Run: headless pygame with SDL's dummy video driver; simulated clock (each Clock.tick advances the game by its frame time, no real sleeping); random seed 0; keys injected as events and as key.get_pressed() state; no mouse input.
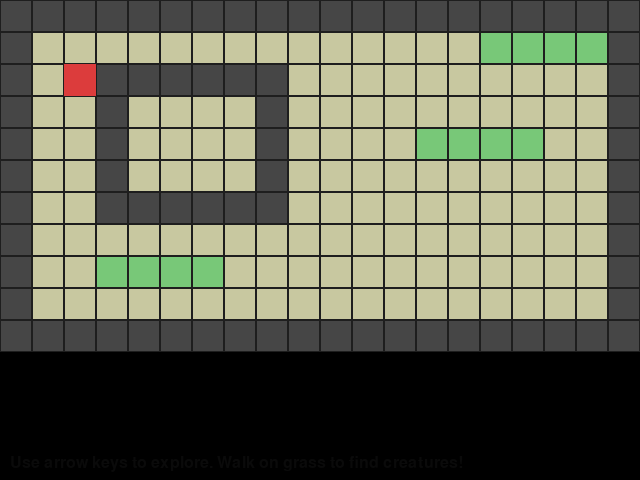
Frame 1 of 4 · flips 1–60 · no input
Frame 2 of 4 · flips 61–180 · tapped SPACE, RETURN · held RIGHT (→), D · screen unchanged from frame 1, image omitted
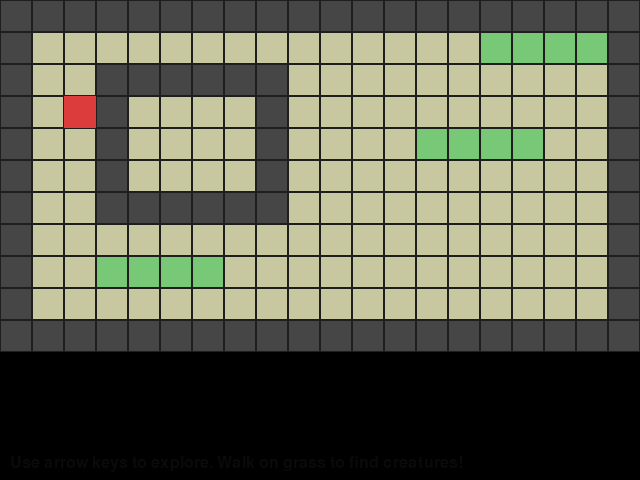
Frame 3 of 4 · flips 181–300 · held DOWN (↓), S
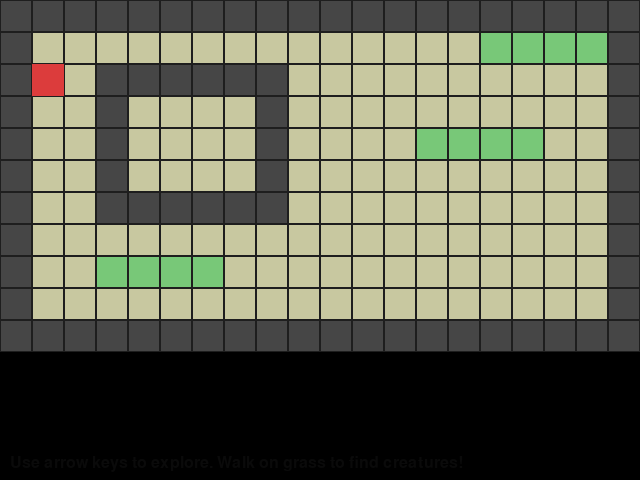
Frame 4 of 4 · flips 301–420 · held LEFT (←), A, UP (↑), W

The pygame program that drew these frames:

# Install pygame with: pip install pygame
# Run the game with: python main.py

import random
import sys
from dataclasses import dataclass, field
from typing import Callable, Dict, List, Optional

import pygame


# ----------------------------------------------------------------------------
# Data definitions for moves and monsters
# ----------------------------------------------------------------------------


@dataclass
class Move:
    name: str
    power: int
    accuracy: float  # value between 0.0 and 1.0
    type: str


@dataclass
class Monster:
    name: str
    level: int
    max_hp: int
    current_hp: int
    attack: int
    defense: int
    speed: int
    type: str
    moves: List[Move] = field(default_factory=list)

    def is_fainted(self) -> bool:
        return self.current_hp <= 0

    def heal(self) -> None:
        self.current_hp = self.max_hp


# ----------------------------------------------------------------------------
# Monster templates and helper functions for creating parties
# ----------------------------------------------------------------------------


def create_move_library() -> Dict[str, Move]:
    """Return the core move definitions. Extend this to add new moves."""
    return {
        "Cinder Snap": Move("Cinder Snap", power=18, accuracy=0.95, type="ember"),
        "Leaf Gust": Move("Leaf Gust", power=16, accuracy=0.9, type="flora"),
        "Ripple Shot": Move("Ripple Shot", power=20, accuracy=0.85, type="aqua"),
        "Nuzzle": Move("Nuzzle", power=10, accuracy=1.0, type="normal"),
    }


def create_monster_templates(move_library: Dict[str, Move]) -> Dict[str, Monster]:
    """Base monster data. Copy these templates when spawning monsters."""
    return {
        "Embercub": Monster(
            name="Embercub",
            level=5,
            max_hp=30,
            current_hp=30,
            attack=12,
            defense=8,
            speed=10,
            type="ember",
            moves=[move_library["Cinder Snap"], move_library["Nuzzle"]],
        ),
        "Splashfin": Monster(
            name="Splashfin",
            level=5,
            max_hp=32,
            current_hp=32,
            attack=11,
            defense=9,
            speed=9,
            type="aqua",
            moves=[move_library["Ripple Shot"], move_library["Nuzzle"]],
        ),
        "Budling": Monster(
            name="Budling",
            level=5,
            max_hp=28,
            current_hp=28,
            attack=10,
            defense=11,
            speed=8,
            type="flora",
            moves=[move_library["Leaf Gust"], move_library["Nuzzle"]],
        ),
    }


def clone_monster(template: Monster) -> Monster:
    """Create a copy of a monster template so encounters do not share state."""
    return Monster(
        name=template.name,
        level=template.level,
        max_hp=template.max_hp,
        current_hp=template.max_hp,
        attack=template.attack,
        defense=template.defense,
        speed=template.speed,
        type=template.type,
        moves=list(template.moves),
    )


# ----------------------------------------------------------------------------
# Overworld definitions: map data, tiles, and player movement helpers
# ----------------------------------------------------------------------------

TILE_SIZE = 32
WINDOW_WIDTH, WINDOW_HEIGHT = 640, 480
MAP_LAYOUT = [
    "####################",
    "#..............GGGG#",
    "#..######..........#",
    "#..#....#..........#",
    "#..#....#....GGGG..#",
    "#..#....#..........#",
    "#..######..........#",
    "#..................#",
    "#..GGGG............#",
    "#..................#",
    "####################",
]
MAP_WIDTH = len(MAP_LAYOUT[0])
MAP_HEIGHT = len(MAP_LAYOUT)

TILE_TYPES = {
    "#": {"color": (70, 70, 70), "walkable": False, "name": "Wall"},
    ".": {"color": (200, 200, 160), "walkable": True, "name": "Ground"},
    "G": {"color": (120, 200, 120), "walkable": True, "name": "Grass"},
}


class Player:
    def __init__(self, tile_x: int, tile_y: int):
        self.tile_x = tile_x
        self.tile_y = tile_y

    def rect(self) -> pygame.Rect:
        return pygame.Rect(self.tile_x * TILE_SIZE, self.tile_y * TILE_SIZE, TILE_SIZE, TILE_SIZE)


# ----------------------------------------------------------------------------
# Battle system helpers
# ----------------------------------------------------------------------------


class BattleState:
    def __init__(self, player_monster: Monster, enemy_monster: Monster):
        self.player_monster = player_monster
        self.enemy_monster = enemy_monster
        self.menu_state = "action"  # "action" or "move"
        self.action_index = 0
        self.move_index = 0
        self.message_queue: List[Dict[str, Optional[Callable[[], None]]]] = []
        self.pending_enemy_turn = False
        self.after_battle_callback: Optional[Callable[[], None]] = None
        self.ended = False

    def queue_message(self, text: str, callback: Optional[Callable[[], None]] = None) -> None:
        self.message_queue.append({"text": text, "callback": callback})

    def pop_message(self) -> Optional[Dict[str, Optional[Callable[[], None]]]]:
        if self.message_queue:
            return self.message_queue.pop(0)
        return None


# ----------------------------------------------------------------------------
# Utility functions
# ----------------------------------------------------------------------------


def tile_at(x: int, y: int) -> str:
    if 0 <= y < MAP_HEIGHT and 0 <= x < MAP_WIDTH:
        return MAP_LAYOUT[y][x]
    return "#"


def can_walk(x: int, y: int) -> bool:
    tile = tile_at(x, y)
    return TILE_TYPES.get(tile, TILE_TYPES["#"])["walkable"]


def on_grass(x: int, y: int) -> bool:
    return tile_at(x, y) == "G"


def encounter_chance() -> bool:
    # Adjust this probability to balance encounter frequency.
    return random.random() < 0.1


def calculate_damage(attacker: Monster, defender: Monster, move: Move) -> int:
    base = move.power + attacker.attack - int(defender.defense * 0.5)
    base = max(base, 1)
    variance = random.uniform(0.85, 1.0)
    return max(1, int(base * variance))


def accuracy_check(move: Move) -> bool:
    return random.random() <= move.accuracy


def start_battle(player_monster: Monster, wild_monsters: List[Monster]) -> BattleState:
    enemy_template = random.choice(wild_monsters)
    enemy = clone_monster(enemy_template)
    player_mon = clone_monster(player_monster)
    return BattleState(player_monster=player_mon, enemy_monster=enemy)


# ----------------------------------------------------------------------------
# Rendering helpers
# ----------------------------------------------------------------------------


def draw_text(surface: pygame.Surface, text: str, position: tuple[int, int], font: pygame.font.Font, color=(10, 10, 10)) -> None:
    rendered = font.render(text, True, color)
    surface.blit(rendered, position)


def draw_overworld(screen: pygame.Surface, player: Player, font: pygame.font.Font) -> None:
    for y, row in enumerate(MAP_LAYOUT):
        for x, tile in enumerate(row):
            tile_info = TILE_TYPES[tile]
            rect = pygame.Rect(x * TILE_SIZE, y * TILE_SIZE, TILE_SIZE, TILE_SIZE)
            pygame.draw.rect(screen, tile_info["color"], rect)
            pygame.draw.rect(screen, (30, 30, 30), rect, 1)

    pygame.draw.rect(screen, (220, 60, 60), player.rect())
    draw_text(screen, "Use arrow keys to explore. Walk on grass to find creatures!", (10, WINDOW_HEIGHT - 25), font)


def draw_hp_bar(surface: pygame.Surface, font: pygame.font.Font, monster: Monster, position: tuple[int, int]) -> None:
    x, y = position
    bar_width = 200
    bar_height = 20
    hp_ratio = monster.current_hp / monster.max_hp
    pygame.draw.rect(surface, (0, 0, 0), (x, y, bar_width, bar_height), 2)
    pygame.draw.rect(surface, (200, 60, 60), (x + 2, y + 2, int((bar_width - 4) * hp_ratio), bar_height - 4))
    draw_text(surface, f"{monster.name} Lv{monster.level}", (x, y - 22), font)
    draw_text(surface, f"HP: {monster.current_hp}/{monster.max_hp}", (x + 6, y + 2), font)


def draw_battle(screen: pygame.Surface, battle: BattleState, font: pygame.font.Font, small_font: pygame.font.Font) -> None:
    screen.fill((220, 220, 255))
    draw_hp_bar(screen, font, battle.player_monster, (40, 320))
    draw_hp_bar(screen, font, battle.enemy_monster, (360, 120))

    # Basic placeholders for monsters
    pygame.draw.circle(screen, (255, 120, 80), (120, 260), 40)
    pygame.draw.circle(screen, (80, 180, 255), (500, 200), 40)

    # Draw battle menu area
    menu_rect = pygame.Rect(20, 360, 600, 100)
    pygame.draw.rect(screen, (245, 245, 245), menu_rect)
    pygame.draw.rect(screen, (0, 0, 0), menu_rect, 2)

    current_message = battle.message_queue[0]["text"] if battle.message_queue else None

    if current_message:
        draw_text(screen, current_message, (menu_rect.x + 12, menu_rect.y + 12), small_font)
    elif battle.menu_state == "action":
        options = ["Fight", "Run"]
        for idx, option in enumerate(options):
            prefix = "> " if idx == battle.action_index else "  "
            draw_text(screen, prefix + option, (menu_rect.x + 12, menu_rect.y + 12 + idx * 24), small_font)
    elif battle.menu_state == "move":
        for idx, move in enumerate(battle.player_monster.moves):
            prefix = "> " if idx == battle.move_index else "  "
            text = f"{prefix}{move.name} ({int(move.accuracy * 100)}% accuracy)"
            draw_text(screen, text, (menu_rect.x + 12, menu_rect.y + 12 + idx * 24), small_font)


# ----------------------------------------------------------------------------
# Battle flow control
# ----------------------------------------------------------------------------


def handle_battle_input(event: pygame.event.Event, battle: BattleState) -> None:
    if battle.message_queue:
        if event.type == pygame.KEYDOWN and event.key in (pygame.K_SPACE, pygame.K_RETURN, pygame.K_z):
            message = battle.pop_message()
            if message and message["callback"]:
                message["callback"]()
            # After message callbacks run, check whether enemy turn should start
            if not battle.message_queue and battle.pending_enemy_turn:
                battle.pending_enemy_turn = False
                execute_enemy_turn(battle)
            elif not battle.message_queue and battle.after_battle_callback:
                callback = battle.after_battle_callback
                battle.after_battle_callback = None
                callback()
        return

    if event.type != pygame.KEYDOWN:
        return

    if battle.menu_state == "action":
        if event.key in (pygame.K_UP, pygame.K_DOWN):
            battle.action_index = (battle.action_index + (1 if event.key == pygame.K_DOWN else -1)) % 2
        elif event.key in (pygame.K_RETURN, pygame.K_z, pygame.K_SPACE):
            if battle.action_index == 0:
                battle.menu_state = "move"
                battle.move_index = 0
            else:
                attempt_escape(battle)
    elif battle.menu_state == "move":
        moves_len = len(battle.player_monster.moves)
        if event.key == pygame.K_UP:
            battle.move_index = (battle.move_index - 1) % moves_len
        elif event.key == pygame.K_DOWN:
            battle.move_index = (battle.move_index + 1) % moves_len
        elif event.key == pygame.K_ESCAPE:
            battle.menu_state = "action"
        elif event.key in (pygame.K_RETURN, pygame.K_z, pygame.K_SPACE):
            selected_move = battle.player_monster.moves[battle.move_index]
            execute_player_turn(battle, selected_move)


def execute_player_turn(battle: BattleState, move: Move) -> None:
    attacker = battle.player_monster
    defender = battle.enemy_monster

    if not accuracy_check(move):
        battle.queue_message(f"{attacker.name}'s {move.name} missed!")
    else:
        damage = calculate_damage(attacker, defender, move)
        defender.current_hp = max(0, defender.current_hp - damage)
        battle.queue_message(f"{attacker.name} used {move.name}!")
        battle.queue_message(f"It dealt {damage} damage!")

        if defender.is_fainted():
            battle.queue_message(f"Wild {defender.name} fainted!")
            battle.after_battle_callback = lambda: setattr(battle, "ended", True)
            return

    battle.pending_enemy_turn = True
    battle.menu_state = "action"
    battle.action_index = 0


def execute_enemy_turn(battle: BattleState) -> None:
    attacker = battle.enemy_monster
    defender = battle.player_monster
    move = random.choice(attacker.moves)

    if not accuracy_check(move):
        battle.queue_message(f"Wild {attacker.name}'s {move.name} missed!")
    else:
        damage = calculate_damage(attacker, defender, move)
        defender.current_hp = max(0, defender.current_hp - damage)
        battle.queue_message(f"Wild {attacker.name} used {move.name}!")
        battle.queue_message(f"It dealt {damage} damage!")
        if defender.is_fainted():
            battle.queue_message(f"{defender.name} fainted!")
            battle.after_battle_callback = lambda: setattr(battle, "ended", True)


def attempt_escape(battle: BattleState) -> None:
    if random.random() < 0.5:
        battle.queue_message("Got away safely!", callback=lambda: setattr(battle, "ended", True))
    else:
        battle.queue_message("Couldn't escape!")
        battle.pending_enemy_turn = True


# ----------------------------------------------------------------------------
# Main game loop
# ----------------------------------------------------------------------------


def main() -> None:
    pygame.init()
    screen = pygame.display.set_mode((WINDOW_WIDTH, WINDOW_HEIGHT))
    pygame.display.set_caption("Mythic Bond Prototype")
    clock = pygame.time.Clock()
    font = pygame.font.Font(None, 24)
    small_font = pygame.font.Font(None, 20)

    move_library = create_move_library()
    monster_templates = create_monster_templates(move_library)
    player_party = [clone_monster(monster_templates["Embercub"])]
    wild_pool = [monster_templates[name] for name in monster_templates]

    player = Player(tile_x=2, tile_y=2)
    game_mode = "overworld"
    active_battle: Optional[BattleState] = None

    def end_battle() -> None:
        nonlocal game_mode, active_battle
        if not active_battle:
            return
        if active_battle.player_monster.is_fainted():
            # Simple healing logic for prototype
            for monster in player_party:
                monster.heal()
        else:
            player_party[0] = active_battle.player_monster
        game_mode = "overworld"
        active_battle = None

    running = True
    while running:
        for event in pygame.event.get():
            if event.type == pygame.QUIT:
                running = False
            elif game_mode == "overworld" and event.type == pygame.KEYDOWN:
                dx, dy = 0, 0
                if event.key == pygame.K_UP:
                    dy = -1
                elif event.key == pygame.K_DOWN:
                    dy = 1
                elif event.key == pygame.K_LEFT:
                    dx = -1
                elif event.key == pygame.K_RIGHT:
                    dx = 1

                if dx or dy:
                    new_x = player.tile_x + dx
                    new_y = player.tile_y + dy
                    if can_walk(new_x, new_y):
                        player.tile_x = new_x
                        player.tile_y = new_y
                        if on_grass(new_x, new_y) and encounter_chance():
                            game_mode = "battle"
                            active_battle = start_battle(player_party[0], wild_pool)
                    
            elif game_mode == "battle" and active_battle:
                handle_battle_input(event, active_battle)

        screen.fill((0, 0, 0))

        if game_mode == "overworld":
            draw_overworld(screen, player, font)
        elif game_mode == "battle" and active_battle:
            draw_battle(screen, active_battle, font, small_font)
            if getattr(active_battle, "ended", False) and not active_battle.message_queue and not active_battle.pending_enemy_turn:
                end_battle()

        pygame.display.flip()
        clock.tick(60)

    pygame.quit()
    sys.exit()


if __name__ == "__main__":
    main()


"""
Run the game with: python main.py
Add new monsters by editing create_monster_templates.
Add new moves inside create_move_library.
Edit MAP_LAYOUT and TILE_TYPES to build new areas.
"""
